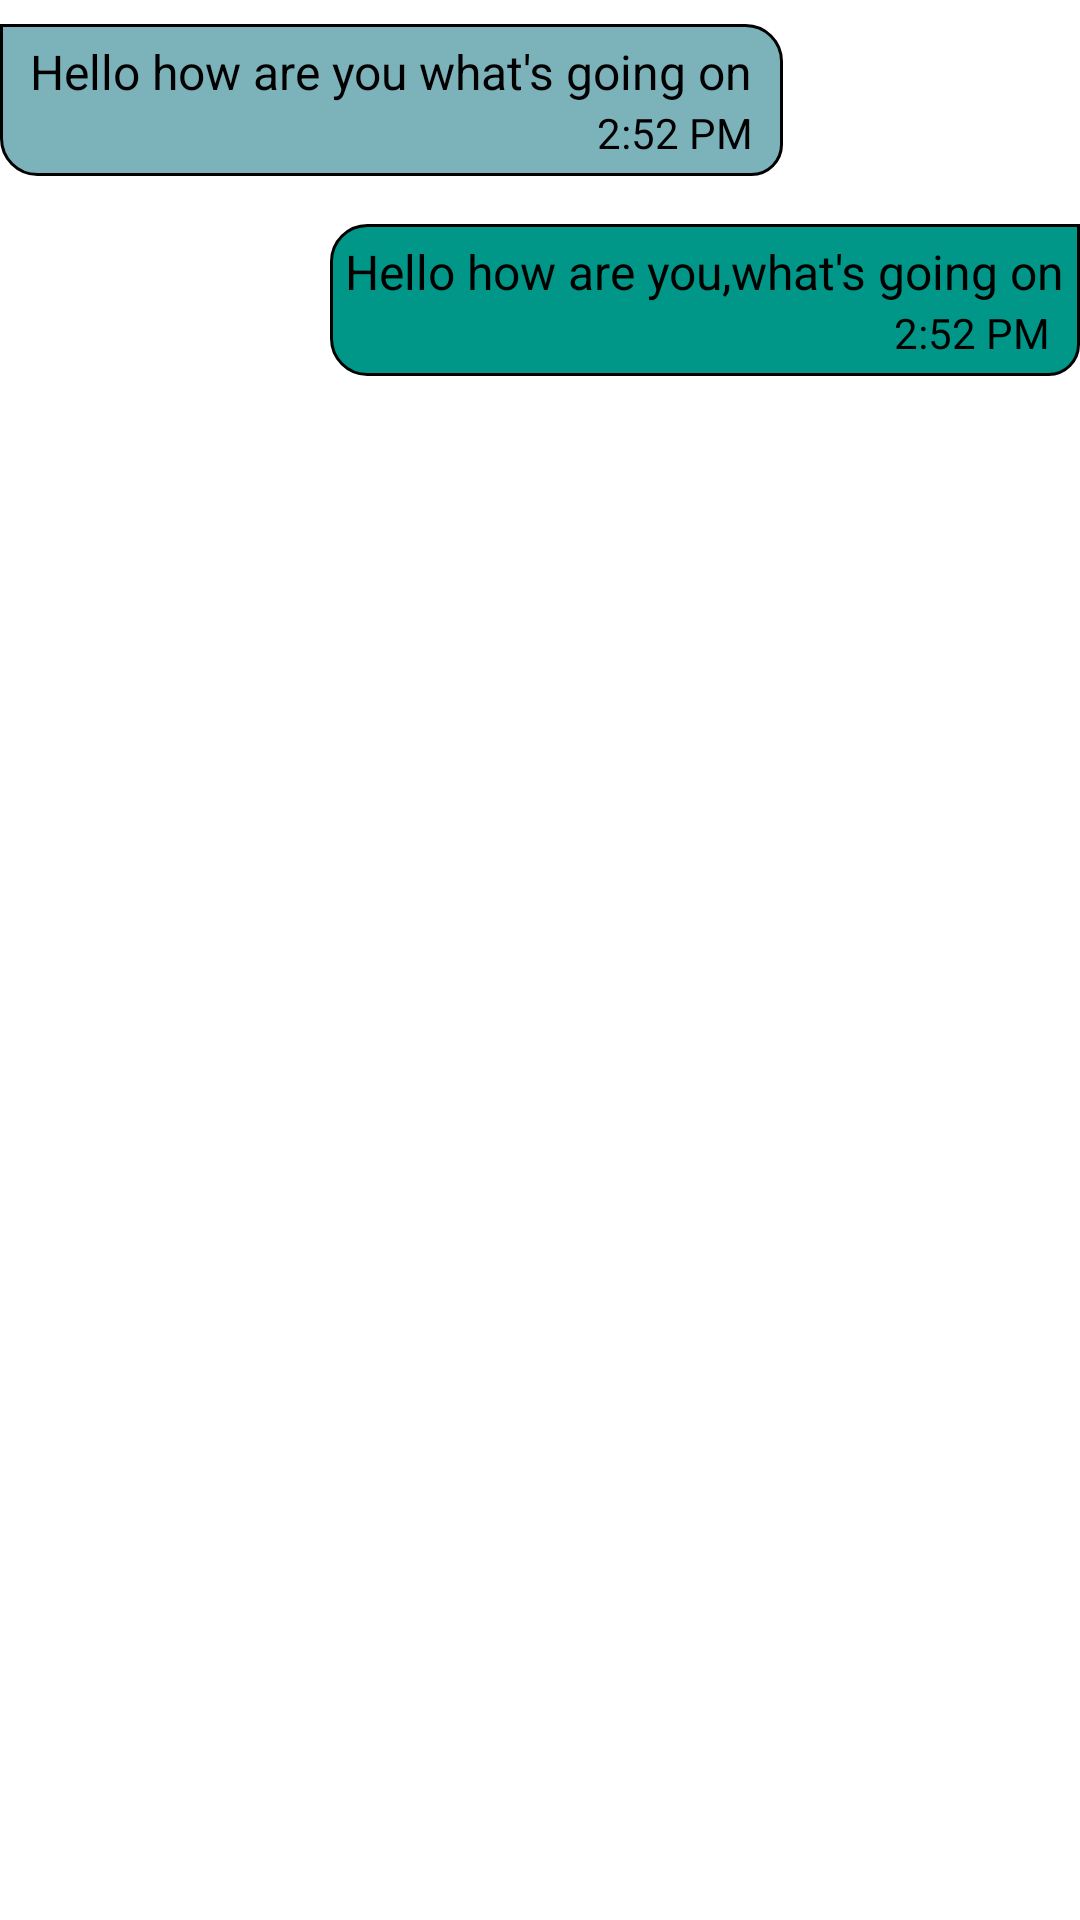

Android layout source for this screen:
<!-- AndroidManifest.xml: application theme Theme.MyChat -->
<!-- res/layout/conversation_list.xml -->
<?xml version="1.0" encoding="utf-8"?>
<LinearLayout xmlns:android="http://schemas.android.com/apk/res/android"
    android:layout_width="match_parent"
    android:layout_height="wrap_content"
    android:orientation="vertical"
    android:layout_marginHorizontal="16dp">

        <LinearLayout
            android:id="@+id/recieverId"
            android:layout_width="wrap_content"
            android:layout_height="wrap_content"
            android:paddingHorizontal="10dp"
            android:background="@drawable/receiver_bg"
            android:layout_marginVertical="8dp"
            android:paddingVertical="5dp"
            android:orientation="vertical">

            <TextView
                android:id="@+id/secondUserMessage"
                android:layout_width="wrap_content"
                android:layout_height="wrap_content"
                android:maxWidth="250dp"
                android:textSize="16sp"
                android:textColor="@color/textColor"
                android:textIsSelectable="true"
                android:text="Hello how are you what's going on"
                />
            <LinearLayout
                android:layout_width="wrap_content"
                android:layout_height="wrap_content"
                android:orientation="horizontal"
                android:layout_marginStart="5dp"
                android:layout_gravity="end|bottom"
                >

                <TextView
                    android:id="@+id/message_recieved_time"
                    android:layout_width="wrap_content"
                    android:layout_height="wrap_content"
                    android:text="2:52 PM"
                    android:textSize="14sp"
                    android:layout_gravity="center"
                    android:textColor="@color/textColor"
                    />
            </LinearLayout>
        </LinearLayout>

        <LinearLayout
            android:id="@+id/senderId"
            android:layout_width="wrap_content"
            android:layout_height="wrap_content"
            android:background="@drawable/sender_bg"
            android:layout_gravity="end"
            android:paddingHorizontal="5dp"
            android:paddingVertical="5dp"
            android:layout_marginVertical="8dp"
            android:orientation="vertical">
            <TextView
                android:id="@+id/firstUserMessage"
                android:layout_width="wrap_content"
                android:layout_height="wrap_content"
                android:maxWidth="250dp"
                android:textSize="16sp"
                android:textColor="@color/textColor"
                android:text="Hello how are you,what's going on"
                />

            <LinearLayout
                android:layout_width="wrap_content"
                android:layout_height="wrap_content"
                android:orientation="horizontal"
                android:layout_marginStart="5dp"
                android:layout_gravity="end|bottom"
                >

                <TextView
                    android:id="@+id/message_sent_time"
                    android:layout_width="wrap_content"
                    android:layout_height="wrap_content"
                    android:text="2:52 PM"
                    android:textSize="14sp"
                    android:layout_gravity="center"
                    android:textColor="@color/textColor"
                    />
                <ImageView
                    android:id="@+id/message_sent_indication"
                    android:layout_width="wrap_content"
                    android:layout_height="wrap_content"
                    android:src="@drawable/check_24px"
                    android:paddingStart="5dp"
                    android:layout_gravity="center"/>
            </LinearLayout>

        </LinearLayout>

</LinearLayout>
<!-- resources referenced by this layout -->
<resources>
  <color name="textColor">#000000</color>
  <!-- drawable receiver_bg (drawable) -->
  <?xml version="1.0" encoding="utf-8"?>
  <selector xmlns:android="http://schemas.android.com/apk/res/android">
  
      <item >
          <shape android:shape="rectangle">
              <corners android:topRightRadius="12dp"
                  android:bottomLeftRadius="12dp"
                  android:bottomRightRadius="10dp"/>
              <solid android:color="#7CB2BA"/>
              <stroke android:width="1dp"
                  android:color="@color/black" />
  
          </shape>
      </item>
  </selector>
  <!-- drawable sender_bg (drawable) -->
  <?xml version="1.0" encoding="utf-8"?>
  <selector xmlns:android="http://schemas.android.com/apk/res/android">
  
      <item >
          <shape android:shape="rectangle">
              <corners android:topLeftRadius="12dp"
                  android:bottomLeftRadius="12dp"
                  android:bottomRightRadius="10dp"/>
              <solid android:color="#009688"/>
              <stroke android:width="1dp"
                  android:color="@color/black" />
  
          </shape>
      </item>
  </selector>
  <style name="Theme.MyChat" parent="Base.Theme.MyChat" />
  <color name="black">#000000</color>
  <style name="Base.Theme.MyChat" parent="Theme.MaterialComponents.DayNight.NoActionBar">
  
          <item name="android:statusBarColor">@color/primary_color</item>
          <item name="android:navigationBarColor">@color/bottomBarColor</item>
          <item name="android:navigationBarDividerColor" tools:ignore="NewApi">@color/white</item>
          <item name="animateNavigationIcon">true</item>
  
          <item name="android:forceDarkAllowed">true</item>
          <item name="colorPrimary">@color/primary_color</item>
          <item name="colorPrimaryVariant">@color/primary_dark</item>
          <item name="colorOnPrimary">@color/textColor</item>
  
  
          <item name="colorSecondary">@color/secondary_color</item>
          <item name="colorSecondaryVariant">@color/secondary_light</item>
          <item name="colorOnSecondary">@color/textColor</item>
  
      </style>
  <color name="primary_color">#029E91</color>
  <color name="bottomBarColor">#029E91</color>
  <color name="white">#FFFFFF</color>
  <color name="primary_dark">#016A61</color>
  <color name="secondary_color">#249288</color>
  <color name="secondary_light">#E1F0F7</color>
</resources>
